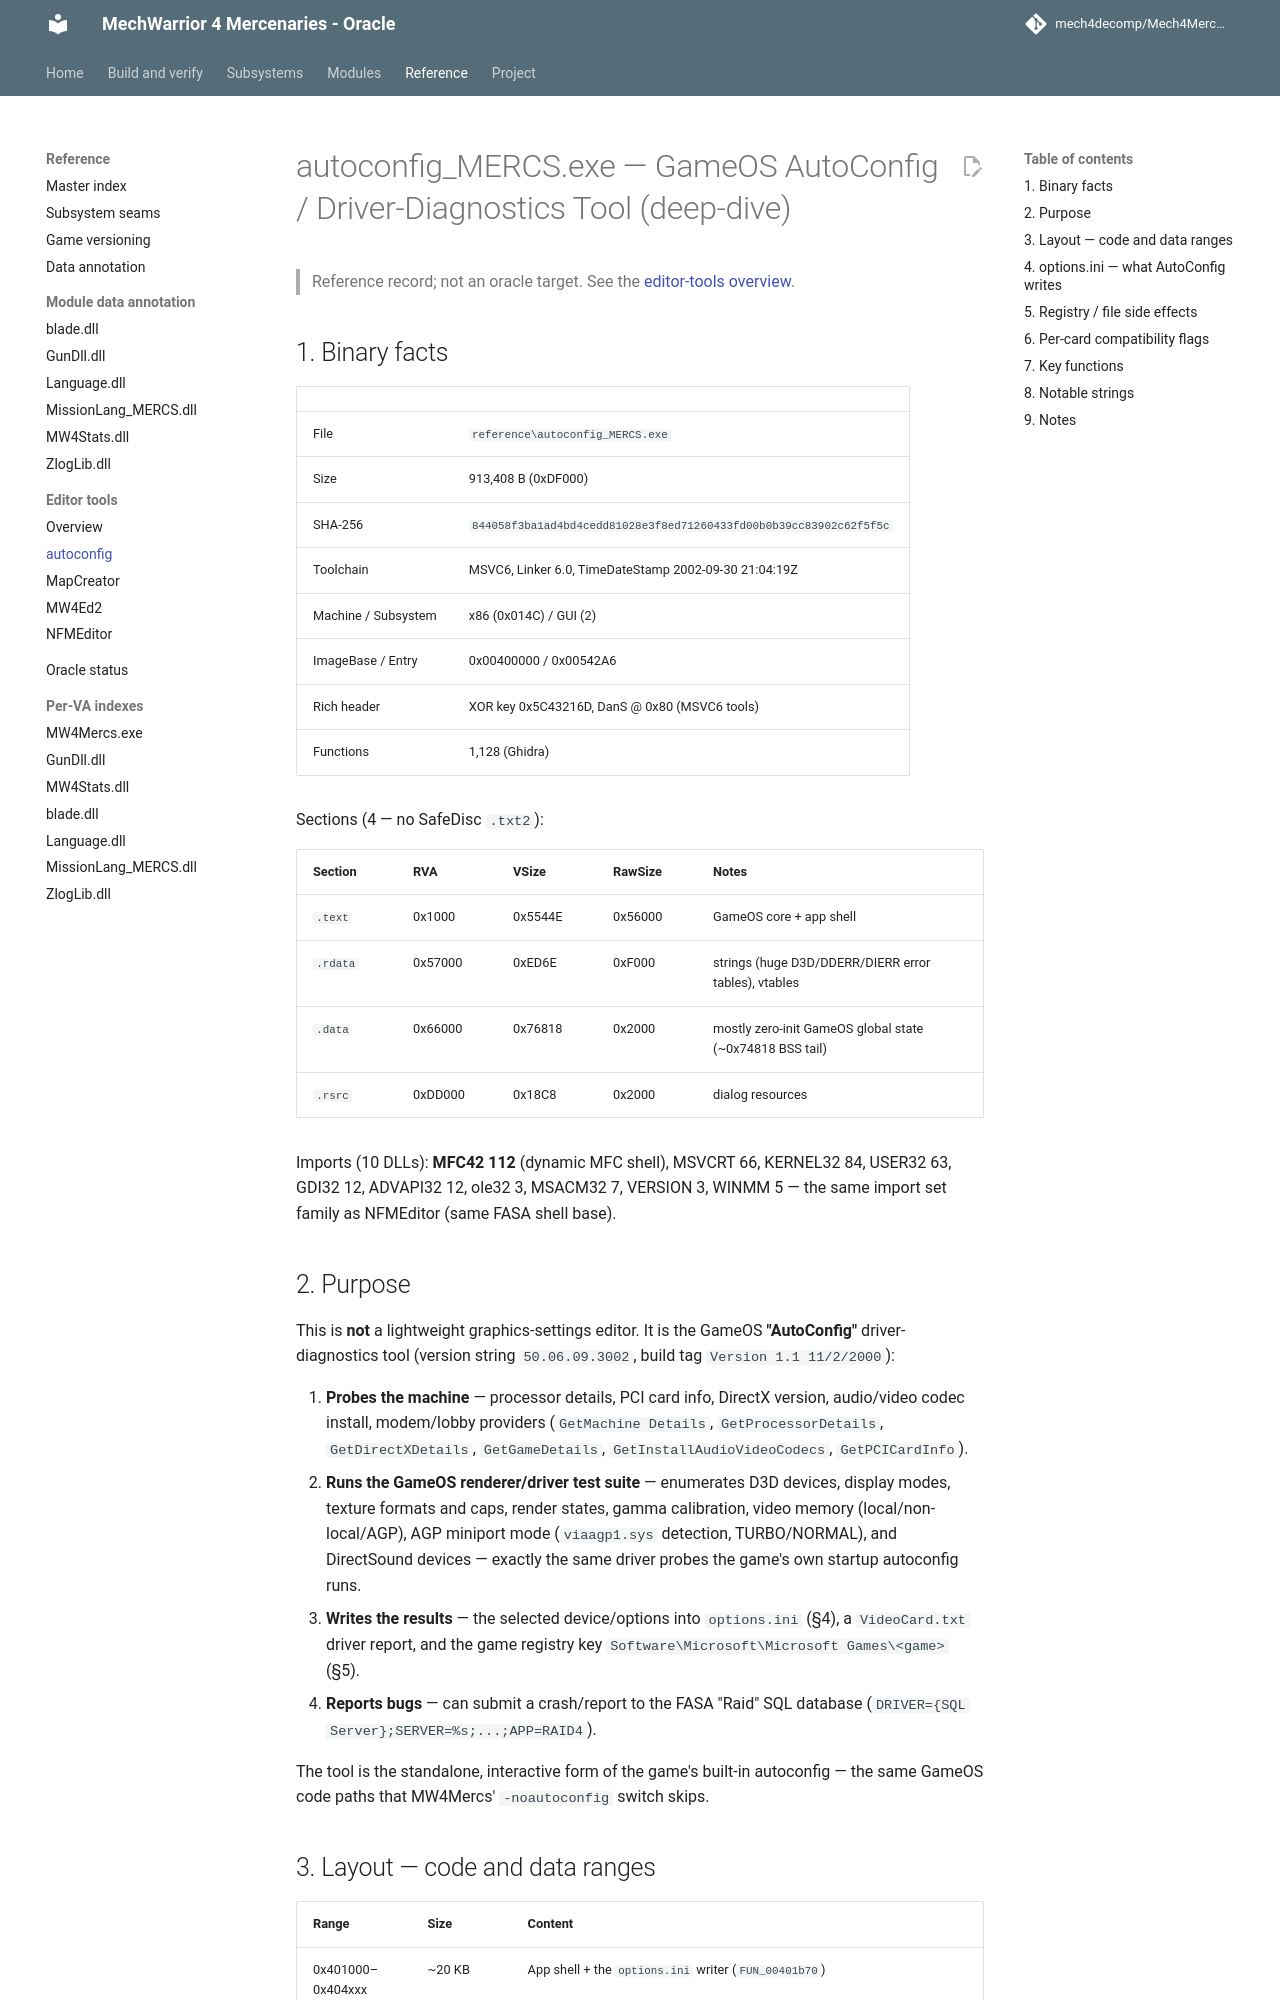

repository: mech4decomp/Mech4MercDecomp · page: editor_tools/autoconfig/index.html · generator: mkdocs

# autoconfig_MERCS.exe — GameOS AutoConfig / Driver-Diagnostics Tool (deep-dive)

> Reference record; not an oracle target. See the [editor-tools overview](README.md).

## 1. Binary facts

| | |
|---|---|
| File | `reference\autoconfig_MERCS.exe` |
| Size | 913,408 B (0xDF000) |
| SHA-256 | `844058f3ba1ad4bd4cedd81028e3f8ed71260433fd00b0b39cc83902c62f5f5c` |
| Toolchain | MSVC6, Linker 6.0, TimeDateStamp 2002-09-30 21:04:19Z |
| Machine / Subsystem | x86 (0x014C) / GUI (2) |
| ImageBase / Entry | 0x00400000 / 0x00542A6 |
| Rich header | XOR key 0x5C43216D, DanS @ 0x80 (MSVC6 tools) |
| Functions | 1,128 (Ghidra) |

Sections (4 — no SafeDisc `.txt2`):

| Section | RVA | VSize | RawSize | Notes |
|---|---|---|---|---|
| `.text`  | 0x1000   | 0x5544E | 0x56000 | GameOS core + app shell |
| `.rdata` | 0x57000  | 0xED6E  | 0xF000  | strings (huge D3D/DDERR/DIERR error tables), vtables |
| `.data`  | 0x66000  | 0x76818 | 0x2000  | mostly zero-init GameOS global state (~0x74818 BSS tail) |
| `.rsrc`  | 0xDD000  | 0x18C8  | 0x2000  | dialog resources |

Imports (10 DLLs): **MFC42 112** (dynamic MFC shell), MSVCRT 66, KERNEL32
84, USER32 63, GDI32 12, ADVAPI32 12, ole32 3, MSACM32 7, VERSION 3,
WINMM 5 — the same import set family as NFMEditor (same FASA shell base).

## 2. Purpose

This is **not** a lightweight graphics-settings editor. It is the GameOS
**"AutoConfig"** driver-diagnostics tool (version string `50.06.09.3002`,
build tag `Version 1.1 11/2/2000`):

1. **Probes the machine** — processor details, PCI card info, DirectX
   version, audio/video codec install, modem/lobby providers (`GetMachine
   Details`, `GetProcessorDetails`, `GetDirectXDetails`, `GetGameDetails`,
   `GetInstallAudioVideoCodecs`, `GetPCICardInfo`).
2. **Runs the GameOS renderer/driver test suite** — enumerates D3D devices,
   display modes, texture formats and caps, render states, gamma
   calibration, video memory (local/non-local/AGP), AGP miniport mode
   (`viaagp1.sys` detection, TURBO/NORMAL), and DirectSound devices —
   exactly the same driver probes the game's own startup autoconfig runs.
3. **Writes the results** — the selected device/options into `options.ini`
   (§4), a `VideoCard.txt` driver report, and the game registry key
   `Software\Microsoft\Microsoft Games\<game>` (§5).
4. **Reports bugs** — can submit a crash/report to the FASA "Raid" SQL
   database (`DRIVER={SQL Server};SERVER=%s;...;APP=RAID4`).

The tool is the standalone, interactive form of the game's built-in
autoconfig — the same GameOS code paths that MW4Mercs' `-noautoconfig`
switch skips.
